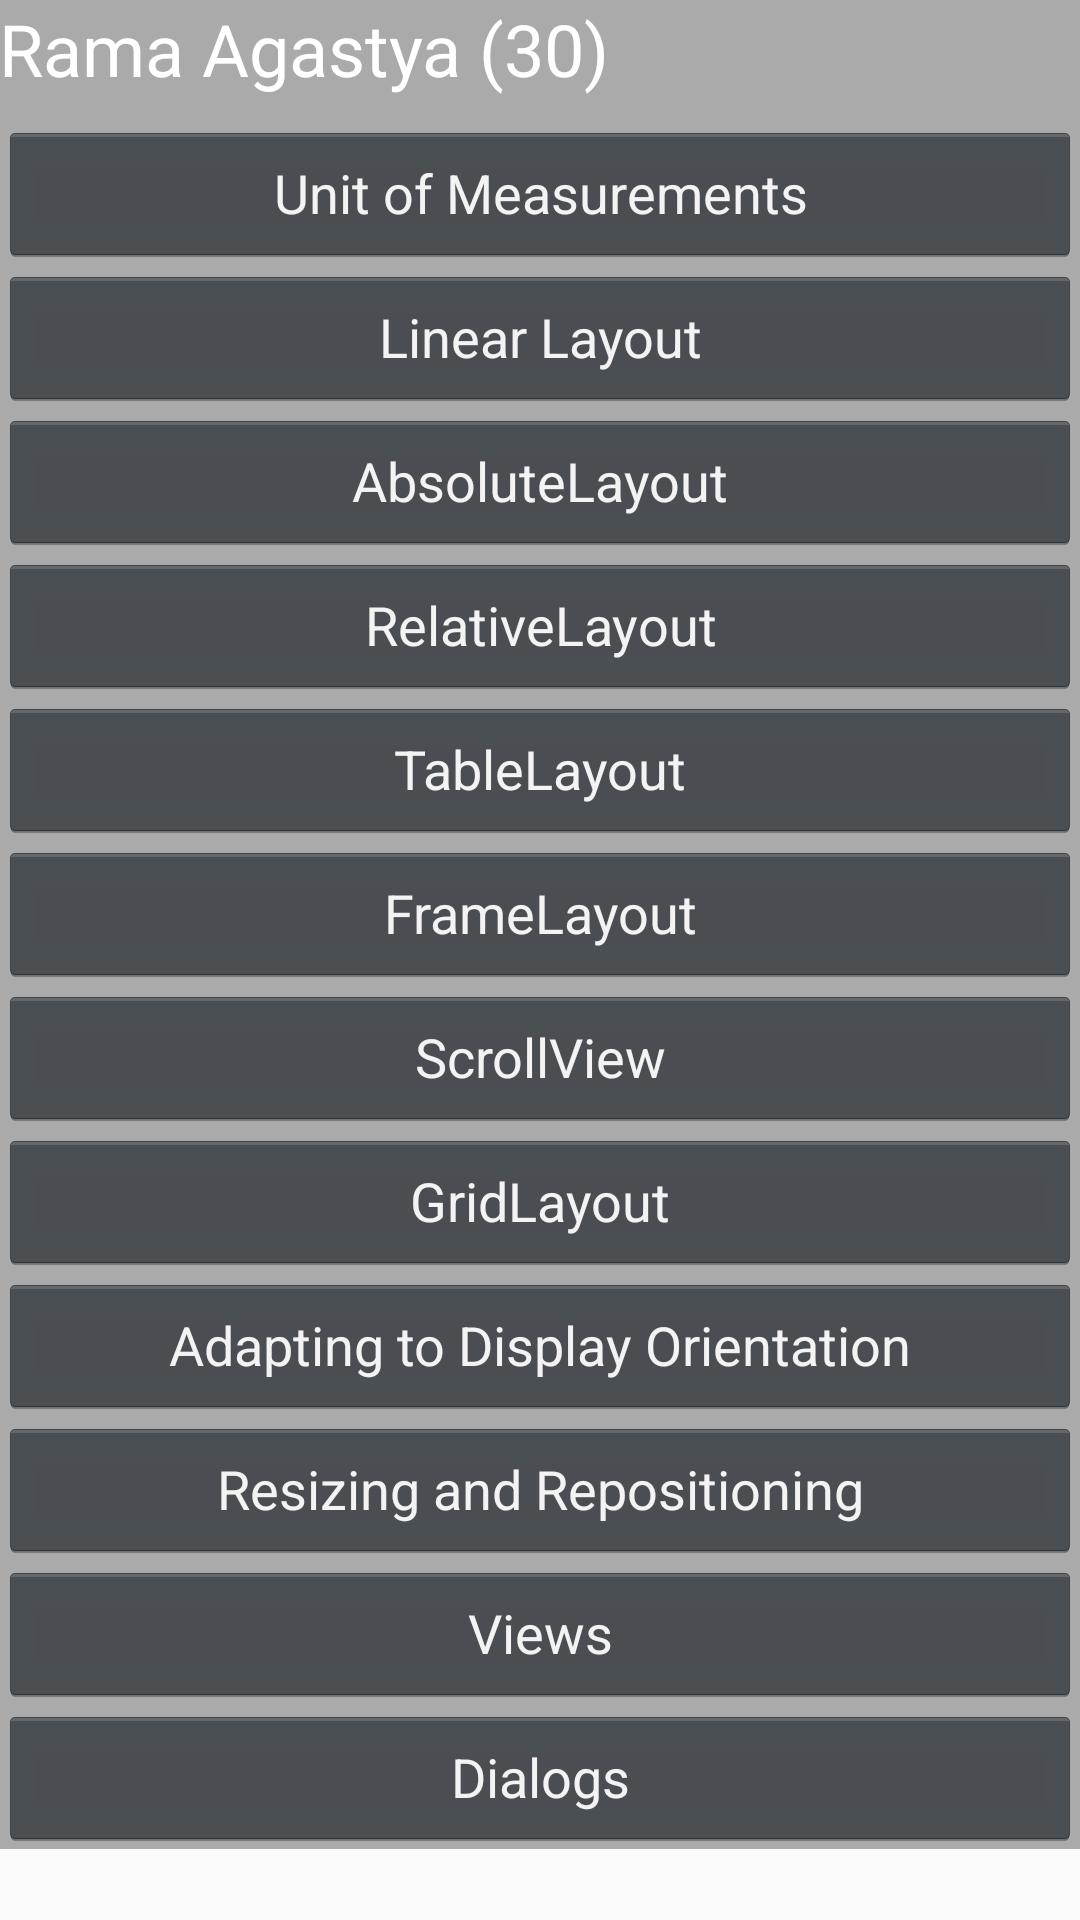

Android layout source for this screen:
<!-- AndroidManifest.xml: application theme AppTheme -->
<!-- res/layout/activity_main.xml -->
<?xml version="1.0" encoding="utf-8"?>
<ScrollView xmlns:android="http://schemas.android.com/apk/res/android"
    xmlns:tools="http://schemas.android.com/tools"
    android:layout_width="fill_parent"
    android:layout_height="fill_parent">

    <LinearLayout xmlns:android="http://schemas.android.com/apk/res/android"
        xmlns:tools="http://schemas.android.com/tools"
        android:layout_width="match_parent"
        android:layout_height="match_parent"
        android:background="@android:color/darker_gray"
        android:baselineAligned="false"
        android:orientation="vertical"
        android:paddingBottom="@dimen/activity_vertical_margin"
        android:paddingLeft="@dimen/activity_horizontal_margin"
        android:paddingRight="@dimen/activity_horizontal_margin"
        android:paddingTop="@dimen/activity_vertical_margin"
        tools:context=".MainActivity">


        <TextView
            android:id="@+id/textView"
            android:layout_width="match_parent"
            android:layout_height="wrap_content"
            android:paddingBottom="8dp"
            android:text="Rama Agastya (30)"
            android:textAppearance="@style/TextAppearance.AppCompat.Caption"
            android:textColor="@android:color/white"
            android:textSize="24sp" />

        <Button
            android:id="@+id/button"
            style="@android:style/Widget.Holo.Button"
            android:layout_width="match_parent"
            android:layout_height="wrap_content"
            android:layout_alignParentStart="true"
            android:layout_below="@+id/textView"
            android:text="Unit of Measurements" />

        <Button
            android:id="@+id/button2"
            style="@android:style/Widget.Holo.Button"
            android:layout_width="match_parent"
            android:layout_height="wrap_content"
            android:layout_alignParentStart="true"
            android:layout_below="@+id/button"
            android:text="Linear Layout" />

        <Button
            android:id="@+id/button3"
            style="@android:style/Widget.Holo.Button"
            android:layout_width="match_parent"
            android:layout_height="wrap_content"
            android:layout_alignParentStart="true"
            android:layout_below="@+id/button2"
            android:text="AbsoluteLayout" />

        <Button
            android:id="@+id/button4"
            style="@android:style/Widget.Holo.Button"
            android:layout_width="match_parent"
            android:layout_height="wrap_content"
            android:layout_alignParentStart="true"
            android:layout_below="@+id/button3"
            android:text="RelativeLayout" />

        <Button
            android:id="@+id/button5"
            style="@android:style/Widget.Holo.Button"
            android:layout_width="match_parent"
            android:layout_height="wrap_content"
            android:layout_alignParentStart="true"
            android:layout_below="@+id/button4"
            android:text="TableLayout" />

        <Button
            android:id="@+id/button6"
            style="@android:style/Widget.Holo.Button"
            android:layout_width="match_parent"
            android:layout_height="wrap_content"
            android:layout_alignParentStart="true"
            android:layout_below="@+id/button5"
            android:text="FrameLayout" />

        <Button
            android:id="@+id/button7"
            style="@android:style/Widget.Holo.Button"
            android:layout_width="match_parent"
            android:layout_height="wrap_content"
            android:layout_alignParentStart="true"
            android:layout_below="@+id/button6"
            android:text="ScrollView" />

        <Button
            android:id="@+id/button8"
            style="@android:style/Widget.Holo.Button"
            android:layout_width="match_parent"
            android:layout_height="wrap_content"
            android:layout_alignParentStart="true"
            android:layout_below="@+id/button7"
            android:text="GridLayout" />

        <Button
            android:id="@+id/button9"
            style="@android:style/Widget.Holo.Button"
            android:layout_width="match_parent"
            android:layout_height="wrap_content"
            android:layout_alignParentStart="true"
            android:layout_below="@+id/button8"
            android:text="Adapting to Display Orientation" />

        <Button
            android:id="@+id/button10"
            style="@android:style/Widget.Holo.Button"
            android:layout_width="match_parent"
            android:layout_height="wrap_content"
            android:layout_alignParentStart="true"
            android:layout_below="@+id/button9"
            android:text="Resizing and Repositioning" />

        <Button
            android:id="@+id/button11"
            style="@android:style/Widget.Holo.Button"
            android:layout_width="match_parent"
            android:layout_height="wrap_content"
            android:layout_alignParentStart="true"
            android:layout_below="@+id/button10"
            android:text="Views" />

        <Button
            android:id="@+id/button12"
            style="@android:style/Widget.Holo.Button"
            android:layout_width="match_parent"
            android:layout_height="wrap_content"
            android:layout_alignParentStart="true"
            android:text="Dialogs" />

    </LinearLayout>


</ScrollView>
<!-- resources referenced by this layout -->
<resources>
  <style name="AppTheme" parent="Theme.AppCompat.Light.DarkActionBar">
          
          <item name="colorPrimary">@color/colorPrimary</item>
          <item name="colorPrimaryDark">@color/colorPrimaryDark</item>
          <item name="colorAccent">@color/colorAccent</item>
      </style>
  <color name="colorPrimary">#141414</color>
  <color name="colorPrimaryDark">#777</color>
  <color name="colorAccent">#303F9F</color>
</resources>
